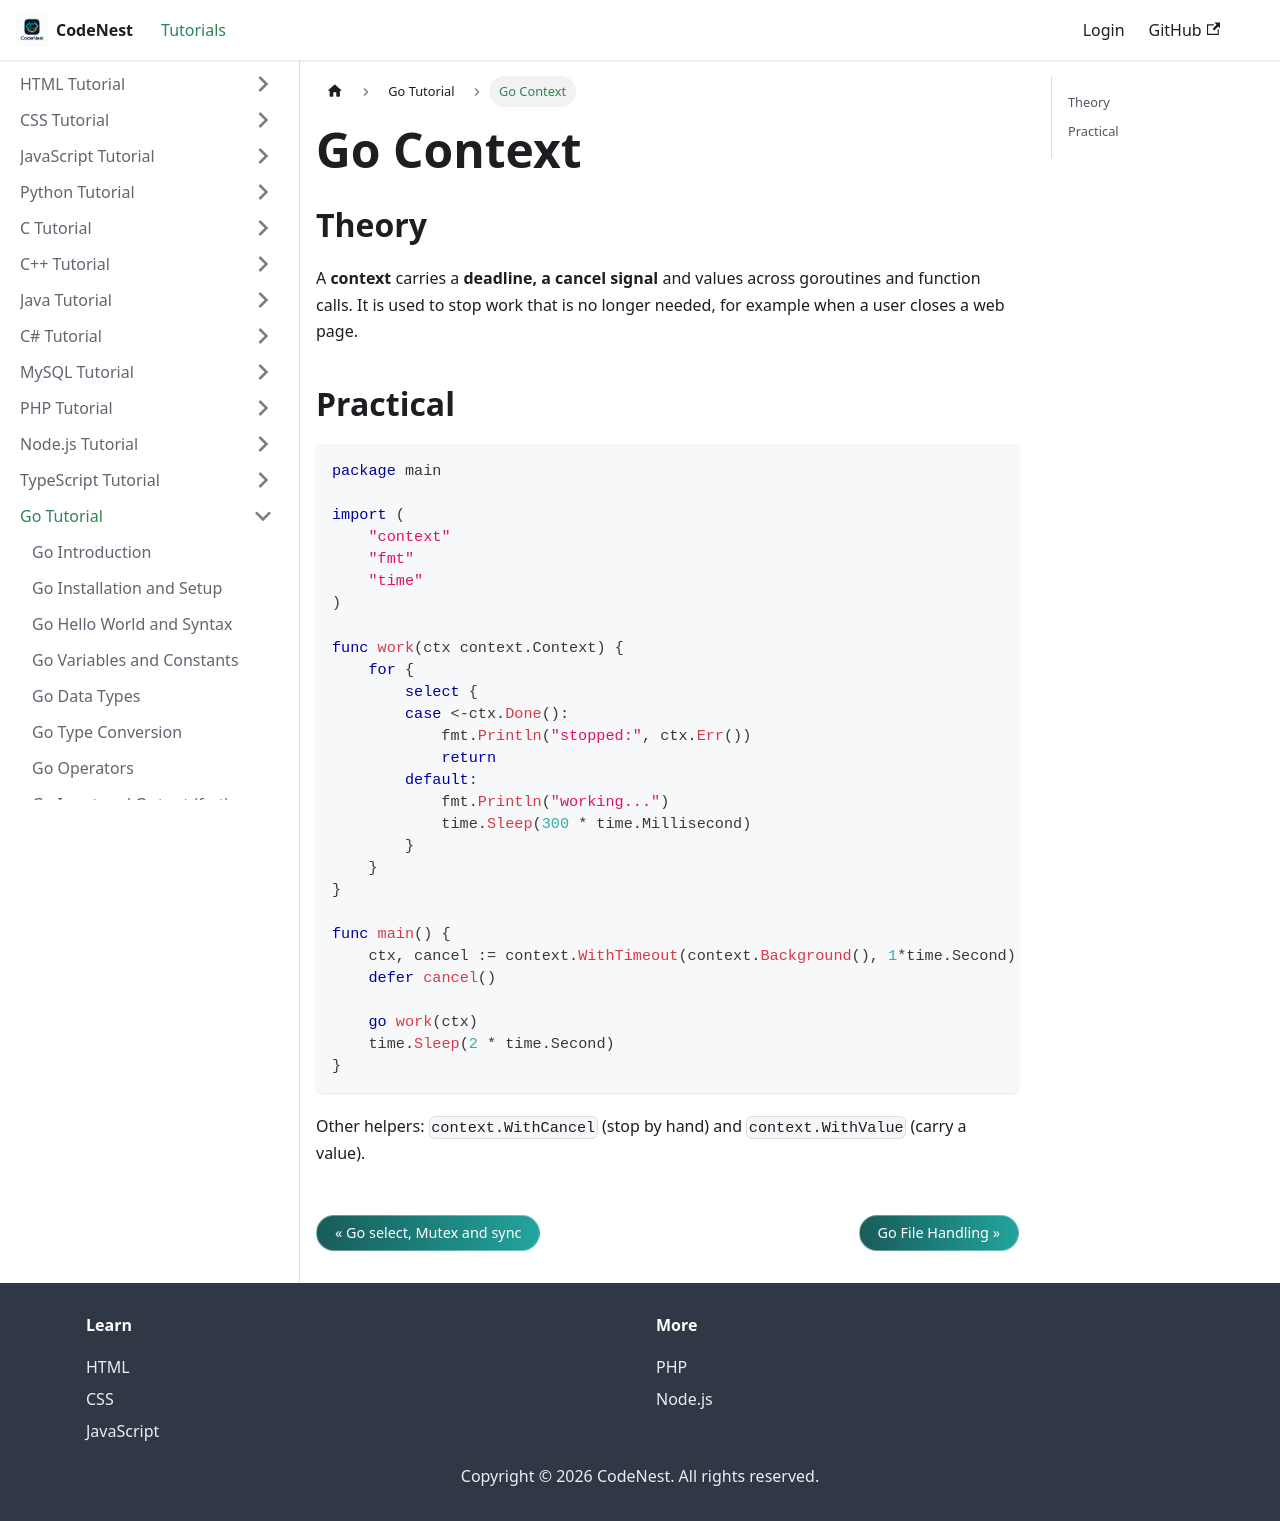

repository: adnankhan112/codenest · page: docs/go/context.html · generator: docusaurus

---
title: "Go Context"
sidebar_position: 29
---

# Go Context

## Theory

A **context** carries a **deadline, a cancel signal** and values across goroutines and function calls. It is used to stop work that is no longer needed, for example when a user closes a web page.

## Practical

```go
package main

import (
    "context"
    "fmt"
    "time"
)

func work(ctx context.Context) {
    for {
        select {
        case <-ctx.Done():
            fmt.Println("stopped:", ctx.Err())
            return
        default:
            fmt.Println("working...")
            time.Sleep(300 * time.Millisecond)
        }
    }
}

func main() {
    ctx, cancel := context.WithTimeout(context.Background(), 1*time.Second)
    defer cancel()

    go work(ctx)
    time.Sleep(2 * time.Second)
}
```

Other helpers: `context.WithCancel` (stop by hand) and `context.WithValue` (carry a value).
